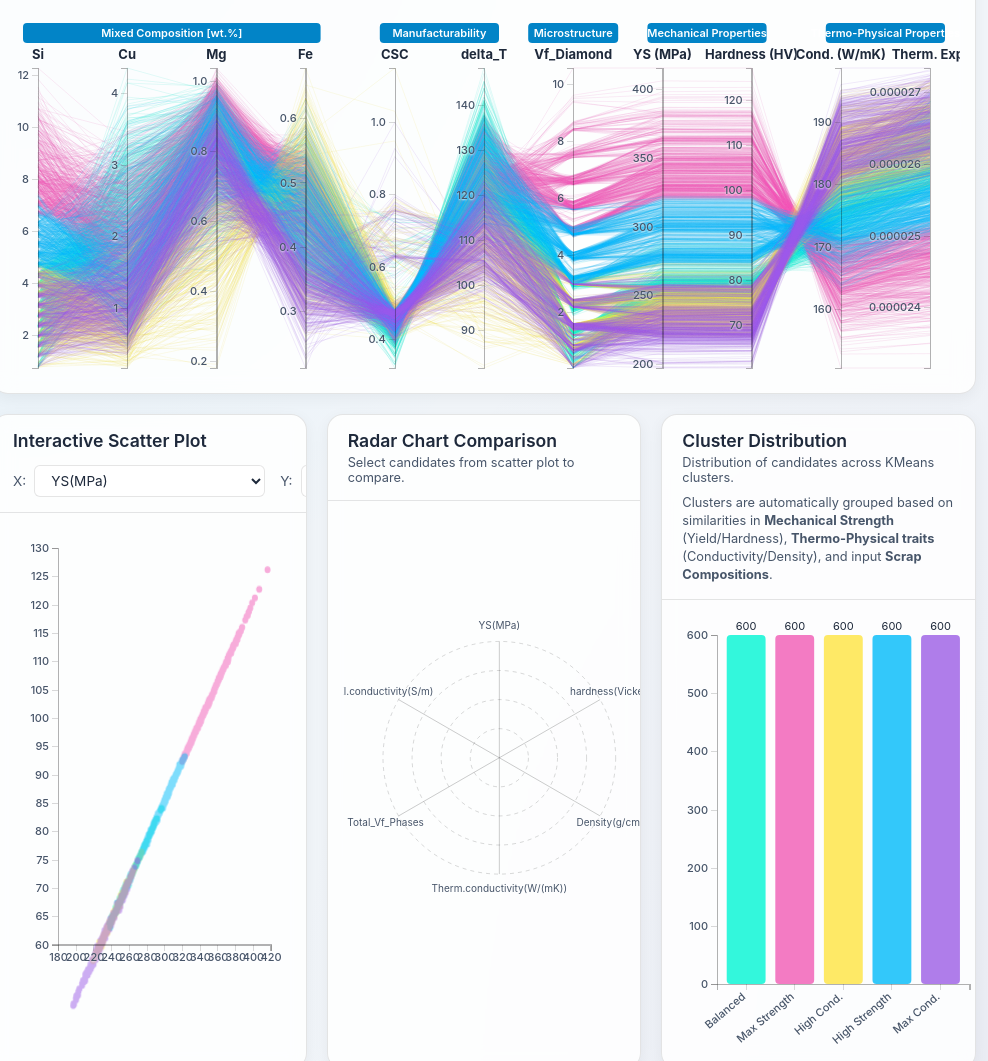
D3 v7 page, settled after 480 driven frames (8 s of simulated time); the page loaded 1 data file(s).


// ── dashboard.js
let globalData = [];
let filteredData = [];
let selectedCandidates = []; // For radar chart

// Chart instances
let parallelCoords, scatterPlot, radarChart, clusterHistogram;

// Shared Color scale for clusters optimized for dark background
const clusterColorScale = d3.scaleOrdinal()
    .domain([0, 1, 2, 3, 4])
    .range(["#00f5d4", "#f15bb5", "#fee440", "#00bbf9", "#9b5de5"]);

// A shared color scale for selected candidates (up to 5) with high contrast
const candidateColorScale = d3.scaleOrdinal()
    .range(["#ff3366", "#20e2e2", "#ffc300", "#c77dff", "#06d6a0"]);

function initDashboard() {
    // Append tooltip div to body
    d3.select("body").append("div")
        .attr("class", "tooltip")
        .style("opacity", 0);

    // Load dataset
    d3.csv("dashboard_data.csv").then(data => {
        // Parse numerical values
        data.forEach((d, i) => {
            d.id = "Alloy_" + i;
            for(let key in d) {
                if(key !== "id") {
                    d[key] = +d[key];
                }
            }
        });
        
        globalData = data;
        filteredData = data;
        
        document.getElementById('total-count').innerText = globalData.length;
        document.getElementById('filtered-count').innerText = filteredData.length;
        
        // Initialize charts
        parallelCoords = new ParallelCoordinates(globalData);
        scatterPlot = new ScatterPlot(globalData);
        radarChart = new RadarChart();
        clusterHistogram = new ClusterHistogram(globalData);
    }).catch(err => console.error("Error loading CSV:", err));
}

// Called by Parallel Coordinates when brush changes
function updateGlobalFilter(brushedData) {
    filteredData = brushedData;
    document.getElementById('filtered-count').innerText = filteredData.length;
    
    // Update dependent charts
    if (scatterPlot) scatterPlot.update(filteredData);
    if (clusterHistogram) clusterHistogram.update(filteredData);
    
    // Remove selected candidates that are no longer in filtered data
    const validIds = new Set(filteredData.map(d => d.id));
    const originalLen = selectedCandidates.length;
    selectedCandidates = selectedCandidates.filter(d => validIds.has(d.id));
    if(selectedCandidates.length !== originalLen) {
        if (radarChart) radarChart.update(selectedCandidates);
        if (scatterPlot) scatterPlot.highlightSelected(selectedCandidates);
    }
}

// Called by Scatter Plot when a point is clicked
function handleCandidateSelection(candidate) {
    const index = selectedCandidates.findIndex(d => d.id === candidate.id);
    if(index > -1) {
        selectedCandidates.splice(index, 1);
    } else {
        if(selectedCandidates.length < 5) {
            selectedCandidates.push(candidate);
        } else {
            alert("Maximum of 5 candidates can be compared in the radar chart.");
            return;
        }
    }
    
    scatterPlot.highlightSelected(selectedCandidates);
    radarChart.update(selectedCandidates);
}

// Called by Radar Chart Legend
function handleCandidateDeselection(candidateId) {
    selectedCandidates = selectedCandidates.filter(d => d.id !== candidateId);
    scatterPlot.highlightSelected(selectedCandidates);
    radarChart.update(selectedCandidates);
}

// ── histogram.js
class ClusterHistogram {
    constructor(data) {
        this.container = d3.select("#histogram-container");
        this.margin = {top: 20, right: 20, bottom: 65, left: 40};
        
        this.init();
        this.render(data, false);
    }
    
    init() {
        const bounds = this.container.node().getBoundingClientRect();
        this.width = bounds.width - this.margin.left - this.margin.right;
        this.height = bounds.height - this.margin.top - this.margin.bottom;
        
        this.svg = this.container.append("svg")
            .attr("width", bounds.width)
            .attr("height", bounds.height);
            
        this.g = this.svg.append("g")
            .attr("transform", `translate(${this.margin.left},${this.margin.top})`);
            
        this.xAxisG = this.g.append("g")
            .attr("class", "axis")
            .attr("transform", `translate(0,${this.height})`);
            
        this.yAxisG = this.g.append("g")
            .attr("class", "axis");
            
        this.xScale = d3.scaleBand()
            .range([0, this.width])
            .domain(["0", "1", "2", "3", "4"]) // 5 clusters
            .padding(0.2);
            
        const clusterLabels = {
            "0": "Balanced",
            "1": "Max Strength",
            "2": "High Cond.",
            "3": "High Strength",
            "4": "Max Cond."
        };
            
        this.xAxisG.call(d3.axisBottom(this.xScale).tickFormat(d => clusterLabels[d]))
            .selectAll("text")
            .attr("transform", "rotate(-40)")
            .style("text-anchor", "end")
            .attr("dx", "-.8em")
            .attr("dy", ".15em");
            
        this.yScale = d3.scaleLinear().range([this.height, 0]);
    }
    
    render(data, animate) {
        // Aggregate data
        const counts = {"0":0, "1":0, "2":0, "3":0, "4":0};
        data.forEach(d => {
            counts[d.Cluster.toString()]++;
        });
        
        const chartData = Object.keys(counts).map(k => ({cluster: k, count: counts[k]}));
        
        // Update Y scale
        this.yScale.domain([0, d3.max(chartData, d => d.count)]);
        
        const t = animate ? d3.transition().duration(750) : d3.select(null);
        
        (animate ? this.yAxisG.transition(t) : this.yAxisG)
            .call(d3.axisLeft(this.yScale).ticks(5));
            
        const bars = this.g.selectAll(".bar")
            .data(chartData, d => d.cluster);
            
        bars.exit().remove();
        
        const enterBars = bars.enter().append("rect")
            .attr("class", "bar")
            .attr("x", d => this.xScale(d.cluster))
            .attr("width", this.xScale.bandwidth())
            .attr("y", this.height)
            .attr("height", 0)
            .style("fill", d => clusterColorScale(d.cluster))
            .style("rx", 4)
            .style("opacity", 0.8)
            .on("mouseover", function() {
                d3.select(this).style("opacity", 1);
            })
            .on("mouseout", function() {
                d3.select(this).style("opacity", 0.8);
            });
            
        const merged = enterBars.merge(bars);
        
        if(animate) {
            merged.transition(t)
                .attr("y", d => this.yScale(d.count))
                .attr("height", d => this.height - this.yScale(d.count));
        } else {
            merged
                .attr("y", d => this.yScale(d.count))
                .attr("height", d => this.height - this.yScale(d.count));
        }
        
        // Bar labels
        const labels = this.g.selectAll(".bar-label")
            .data(chartData, d => d.cluster);
            
        labels.exit().remove();
        
        const enterLabels = labels.enter().append("text")
            .attr("class", "bar-label")
            .attr("x", d => this.xScale(d.cluster) + this.xScale.bandwidth() / 2)
            .attr("y", this.height)
            .attr("text-anchor", "middle")
            .style("fill", "var(--text-primary)")
            .style("font-size", "11px");
            
        const mergedLabels = enterLabels.merge(labels);
        
        if(animate) {
            mergedLabels.transition(t)
                .attr("y", d => this.yScale(d.count) - 5)
                .text(d => d.count);
        } else {
            mergedLabels
                .attr("y", d => this.yScale(d.count) - 5)
                .text(d => d.count);
        }
    }
    
    update(filteredData) {
        this.render(filteredData, true);
    }
}

// ── parallel_coordinates.js
class ParallelCoordinates {
    constructor(data) {
        this.data = data;
        this.container = d3.select("#parallel-coords-container");
        this.margin = {top: 60, right: 30, bottom: 10, left: 30};
        
        // Setup Canvas
        this.canvas = this.container.append("canvas")
            .style("width", "100%")
            .style("height", "100%");
        this.ctx = this.canvas.node().getContext("2d");

        // Setup SVG
        this.svg = this.container.append("svg")
            .attr("width", "100%")
            .attr("height", "100%");
            
        this.g = this.svg.append("g")
            .attr("transform", `translate(${this.margin.left},${this.margin.top})`);
            
        this.axisGroups = [
            { name: "Mixed Composition [wt.%]", columns: ["Si", "Cu", "Mg", "Fe"] },
            { name: "Manufacturability", columns: ["CSC", "delta_T"] },
            { name: "Microstructure", columns: ["Vf_DIAMOND_A4"] },
            { name: "Mechanical Properties", columns: ["YS(MPa)", "hardness(Vickers)"] },
            { name: "Thermo-Physical Properties", columns: ["Therm.conductivity(W/(mK))", "Linear thermal expansion (1/K)(20.0-300.0degC)"] }
        ];
        
        // Flatten for the rest of the code
        this.dimensions = this.axisGroups.flatMap(g => g.columns);
        
        this.y = {};
        this.x = d3.scalePoint().domain(this.dimensions);
        this.dragging = {};
        this.background = null;
        this.foreground = null;
        this.extents = {}; // store brush extents for each dimension
        
        this.init();
    }
    
    init() {
        const bounds = this.container.node().getBoundingClientRect();
        const width = bounds.width - this.margin.left - this.margin.right;
        const height = bounds.height - this.margin.top - this.margin.bottom;
        
        this.x.range([0, width]);
        
        d3.select("#reset-brushes").on("click", () => this.resetBrushes());
        
        let expanded = false;
        d3.select("#toggle-height-btn").on("click", () => {
            expanded = !expanded;
            
            // Toggle the CSS class which naturally expands the card and container via pure CSS
            d3.select(".parallel-coords-card").classed("expanded-card", expanded);
            
            d3.select("#toggle-height-btn").text(expanded ? "Retract Height" : "Extend Height");
            
            // Execute redraw synchronously
            this.redraw(expanded);
        });
        
        // Create Y scales for each dimension
        this.dimensions.forEach(d => {
            this.y[d] = d3.scaleLinear()
                .domain(d3.extent(this.data, p => +p[d]))
                .range([height, 0]);
            this.extents[d] = null; // init brush extents
        });
        
        // Removed SVG path drawing, will draw on canvas instead in redraw()
            
        // Add axis group headers
        this.groupHeaders = this.g.selectAll(".group-header")
            .data(this.axisGroups)
            .enter().append("g")
            .attr("class", "group-header");
            
        this.groupHeaders.append("rect")
            .attr("class", "group-rect")
            .style("fill", "#0284c7")
            .style("rx", 4);
            
        this.groupHeaders.append("text")
            .attr("class", "group-text")
            .style("text-anchor", "middle")
            .style("fill", "#ffffff")
            .style("font-size", "11px")
            .style("font-weight", "600")
            .text(d => d.name);
            
        // Add a group element for each dimension
        const g = this.g.selectAll(".dimension")
            .data(this.dimensions)
            .enter().append("g")
            .attr("class", "dimension")
            .attr("transform", d => `translate(${this.x(d)},0)`);

        const self = this;
        const shortNames = {
            "Therm.conductivity(W/(mK))": "Cond. (W/mK)",
            "Linear thermal expansion (1/K)(20.0-300.0degC)": "Therm. Exp.",
            "hardness(Vickers)": "Hardness (HV)",
            "YS(MPa)": "YS (MPa)",
            "Vf_DIAMOND_A4": "Vf_Diamond"
        };

        g.append("g")
            .attr("class", "axis")
            .each(function(d) { d3.select(this).call(d3.axisLeft(self.y[d]).ticks(5)); })
            .append("text")
            .attr("class", "axis-title")
            .style("text-anchor", "middle")
            .attr("y", -9)
            .text(d => shortNames[d] || d);

        // Add and store a brush for each axis
        g.append("g")
            .attr("class", "brush")
            .each(function(d) {
                d3.select(this).call(self.y[d].brush = d3.brushY()
                    .extent([[-8, 0], [8, height]])
                    .on("brush start", self.brush.bind(self))
                    .on("end", self.brushEnd.bind(self))
                );
            })
            .selectAll("rect")
            .attr("x", -8)
            .attr("width", 16);
            
        // Initial layout calculation to position headers and draw everything perfectly
        this.redraw(false);
    }
    
    drawLines(filteredData) {
        const bounds = this.canvas.node().getBoundingClientRect();
        // Setup high-DPI canvas
        const dpr = window.devicePixelRatio || 1;
        this.canvas.attr("width", bounds.width * dpr).attr("height", bounds.height * dpr);
        this.ctx.scale(dpr, dpr);
        this.ctx.clearRect(0, 0, bounds.width, bounds.height);

        // Transform for margin
        this.ctx.save();
        this.ctx.translate(this.margin.left, this.margin.top);

        // Draw background (unfiltered context)
        this.ctx.beginPath();
        this.data.forEach(d => {
            this.dimensions.forEach((p, i) => {
                const x = this.x(p);
                const y = this.y[p](d[p]);
                if (i === 0) this.ctx.moveTo(x, y);
                else this.ctx.lineTo(x, y);
            });
        });
        this.ctx.strokeStyle = "rgba(0,0,0,0.015)";
        this.ctx.lineWidth = 1;
        this.ctx.stroke();

        // Draw foreground (filtered context)
        // Group by cluster to minimize strokeStyle changes
        const groups = d3.group(filteredData, d => d.Cluster);
        
        for (const [cluster, clusterData] of groups) {
            this.ctx.beginPath();
            clusterData.forEach(d => {
                this.dimensions.forEach((p, i) => {
                    const x = this.x(p);
                    const y = this.y[p](d[p]);
                    if (i === 0) this.ctx.moveTo(x, y);
                    else this.ctx.lineTo(x, y);
                });
            });
            const color = d3.color(clusterColorScale(cluster));
            color.opacity = 0.1;
            this.ctx.strokeStyle = color.toString();
            this.ctx.lineWidth = 1;
            this.ctx.stroke();
        }

        this.ctx.restore();
    }

    brush(event, d) {
        if(event.selection) {
            this.extents[d] = event.selection.map(this.y[d].invert, this.y[d]);
        } else {
            this.extents[d] = null;
        }
        this.updateFilter();
    }
    
    brushEnd(event, d) {
        if(!event.selection) {
            this.extents[d] = null;
        }
        this.updateFilter();
    }
    
    updateFilter() {
        const activeDimensions = this.dimensions.filter(p => this.extents[p] != null);
        const extents = activeDimensions.map(p => this.extents[p]);
        
        let filtered = [];
        this.data.forEach(d => {
            const isActive = activeDimensions.every((p, i) => {
                const val = d[p];
                // Invert array because extent[0] is max value due to Y axis going top to bottom
                return extents[i][1] <= val && val <= extents[i][0];
            });
            if(isActive) filtered.push(d);
        });
        
        this.drawLines(filtered);
        
        // Notify the dashboard controller
        updateGlobalFilter(filtered);
    }
    
    resetBrushes() {
        const self = this;
        // 1. Clear logical extents
        this.dimensions.forEach(d => {
            self.extents[d] = null;
        });

        // 2. Clear visually via D3 brush API safely
        this.g.selectAll(".brush").each(function(d) {
            try {
                self.y[d].brush.move(d3.select(this), null);
            } catch(e) {
                console.error(e);
            }
        });
        
        // 3. Brutal visual DOM wipe to guarantee boxes disappear
        this.g.selectAll(".brush .selection").style("display", "none");
        this.g.selectAll(".brush .handle").style("display", "none");

        // 4. Force update filter
        this.updateFilter();
    }
    
    redraw(expanded = false) {
        const svgBounds = this.svg.node().getBoundingClientRect();
        const width = svgBounds.width - this.margin.left - this.margin.right;
        const height = svgBounds.height - this.margin.top - this.margin.bottom;
        
        this.x.range([0, width]);
        
        this.dimensions.forEach(d => {
            this.y[d].range([height, 0]);
        });
        
        // Draw lines on canvas is handled by updateFilter at the end of redraw
        
        const self = this;
        
        // Update group headers positioning
        this.groupHeaders.selectAll("rect")
            .attr("x", d => {
                if(d.columns.length === 1) return this.x(d.columns[0]) - 45;
                return this.x(d.columns[0]) - 15;
            })
            .attr("y", -45)
            .attr("width", d => {
                if (d.columns.length === 1) return 90;
                return this.x(d.columns[d.columns.length - 1]) - this.x(d.columns[0]) + 30;
            })
            .attr("height", 20);
            
        this.groupHeaders.selectAll("text")
            .attr("x", d => {
                if (d.columns.length === 1) return this.x(d.columns[0]);
                return this.x(d.columns[0]) + (this.x(d.columns[d.columns.length - 1]) - this.x(d.columns[0])) / 2;
            })
            .attr("y", -31);
        
        // Update axes
        this.g.selectAll(".dimension").attr("transform", d => `translate(${this.x(d)},0)`);
        
        this.g.selectAll(".axis").each(function(d) { 
            d3.select(this).call(d3.axisLeft(self.y[d]).ticks(5)); 
        });
        
        // Temporarily disable brush events to prevent massive event firing loops
        this.g.selectAll(".brush").each(function(d) {
            self.y[d].brush.on("brush start", null).on("end", null);
            
            self.y[d].brush.extent([[-8, 0], [8, height]]);
            d3.select(this).call(self.y[d].brush);
            
            if (self.extents[d]) {
                const maxYPix = self.y[d](self.extents[d][0]); 
                const minYPix = self.y[d](self.extents[d][1]);
                const selection = [maxYPix, minYPix].sort((a,b) => a-b);
                d3.select(this).call(self.y[d].brush.move, selection);
            } else {
                d3.select(this).call(self.y[d].brush.move, null);
                d3.select(this).selectAll(".selection").style("display", "none");
                d3.select(this).selectAll(".handle").style("display", "none");
            }
            
            // Re-enable events
            self.y[d].brush
                .on("brush start", self.brush.bind(self))
                .on("end", self.brushEnd.bind(self));
        });
        
        this.updateFilter();
    }
}

// ── radar_chart.js
class RadarChart {
    constructor() {
        this.container = d3.select("#radar-chart-container");
        this.legendContainer = d3.select("#radar-legend");
        this.margin = {top: 40, right: 40, bottom: 40, left: 40};
        
        this.features = [
            "YS(MPa)", "hardness(Vickers)", "Density(g/cm3)", 
            "Therm.conductivity(W/(mK))", "Total_Vf_Phases", "El.conductivity(S/m)"
        ];
        
        this.init();
    }
    
    init() {
        const bounds = this.container.node().getBoundingClientRect();
        this.width = bounds.width - this.margin.left - this.margin.right;
        this.height = bounds.height - this.margin.top - this.margin.bottom;
        this.radius = Math.min(this.width, this.height) / 2;
        
        this.svg = this.container.append("svg")
            .attr("width", bounds.width)
            .attr("height", bounds.height);
            
        this.g = this.svg.append("g")
            .attr("transform", `translate(${bounds.width/2},${bounds.height/2})`);
            
        // Calculate max values for normalization based on globalData
        this.maxValues = {};
        this.features.forEach(f => {
            this.maxValues[f] = d3.max(globalData, d => d[f]) || 1;
        });
        
        this.angleScale = d3.scaleBand()
            .range([0, 2 * Math.PI])
            .domain(this.features);
            
        this.radiusScale = d3.scaleLinear()
            .range([0, this.radius])
            .domain([0, 1]); // Normalized 0 to 1
            
        this.drawGrid();
        this.drawAxes();
    }
    
    drawGrid() {
        const levels = 4;
        const levelG = this.g.append("g").attr("class", "grid-levels");
        
        for(let level = 1; level <= levels; level++) {
            const r = (this.radius / levels) * level;
            
            levelG.append("circle")
                .attr("r", r)
                .style("fill", "none")
                .style("stroke", "rgba(0,0,0,0.15)")
                .style("stroke-dasharray", "4,4");
        }
    }
    
    drawAxes() {
        const axisG = this.g.append("g").attr("class", "radar-axes");
        
        this.features.forEach(f => {
            const angle = this.angleScale(f);
            
            // Draw axis line
            axisG.append("line")
                .attr("x1", 0)
                .attr("y1", 0)
                .attr("x2", this.radiusScale(1) * Math.cos(angle - Math.PI/2))
                .attr("y2", this.radiusScale(1) * Math.sin(angle - Math.PI/2))
                .style("stroke", "rgba(0,0,0,0.2)")
                .style("stroke-width", "1px");
                
            // Draw axis label
            axisG.append("text")
                .attr("x", (this.radius + 15) * Math.cos(angle - Math.PI/2))
                .attr("y", (this.radius + 15) * Math.sin(angle - Math.PI/2))
                .text(f)
                .style("text-anchor", "middle")
                .style("alignment-baseline", "middle")
                .style("fill", "var(--text-secondary)")
                .style("font-size", "10px");
        });
    }
    
    update(selected) {
        // Clear previous paths
        this.g.selectAll(".radar-area").remove();
        this.g.selectAll(".radar-stroke").remove();
        this.g.selectAll(".radar-point").remove();
        this.legendContainer.selectAll("*").remove();
        
        if(!selected || selected.length === 0) return;
        
        const line = d3.lineRadial()
            .angle(d => this.angleScale(d.feature))
            .radius(d => this.radiusScale(d.value))
            .curve(d3.curveLinearClosed);
            
        selected.forEach((d, i) => {
            const color = candidateColorScale(i);
            
            const normalizedData = this.features.map(f => ({
                feature: f,
                value: d[f] / this.maxValues[f]
            }));
            
            // Area
            this.g.append("path")
                .datum(normalizedData)
                .attr("class", "radar-area")
                .attr("d", line)
                .style("fill", color)
                .style("fill-opacity", 0.2)
                .on("mouseover", function() {
                    d3.select(this).style("fill-opacity", 0.5);
                })
                .on("mouseout", function() {
                    d3.select(this).style("fill-opacity", 0.2);
                });
                
            // Stroke
            this.g.append("path")
                .datum(normalizedData)
                .attr("class", "radar-stroke")
                .attr("d", line)
                .style("fill", "none")
                .style("stroke", color)
                .style("stroke-width", 2);
                
            // Points
            this.g.selectAll(".radar-point-" + i)
                .data(normalizedData)
                .enter().append("circle")
                .attr("class", "radar-point radar-point-" + i)
                .attr("r", 4)
                .attr("cx", p => this.radiusScale(p.value) * Math.cos(this.angleScale(p.feature) - Math.PI/2))
                .attr("cy", p => this.radiusScale(p.value) * Math.sin(this.angleScale(p.feature) - Math.PI/2))
                .style("fill", color)
                .style("stroke", "#fff")
                .style("stroke-width", 1)
                .on("mouseover", (event, p) => {
                    const tooltip = d3.select(".tooltip");
                    tooltip.transition().duration(200).style("opacity", 1);
                    tooltip.html(`
                        <b>${d.id}</b><br/>
                        ${p.feature}: ${d[p.feature].toFixed(2)}
                    `)
                    .style("left", (event.pageX + 10) + "px")
                    .style("top", (event.pageY - 28) + "px");
                })
                .on("mouseout", () => {
                    d3.select(".tooltip").transition().duration(500).style("opacity", 0);
                });
                
            // Add to legend
            const legendItem = this.legendContainer.append("div")
                .attr("class", "legend-item")
                .on("click", () => handleCandidateDeselection(d.id));
                
            legendItem.append("div")
                .attr("class", "legend-color")
                .style("background", color);
                
            legendItem.append("span")
                .text(`${d.id} ✖`);
        });
    }
}

// ── scatter_plot.js
class ScatterPlot {
    constructor(data) {
        this.globalData = data;
        this.currentData = data;
        this.container = d3.select("#scatter-plot-container");
        this.margin = {top: 20, right: 20, bottom: 40, left: 50};
        
        this.dims = [
            "YS(MPa)", "hardness(Vickers)", "Density(g/cm3)", "Therm.conductivity(W/(mK))", 
            "El.conductivity(S/m)", "Total_Vf_Phases", "KS1295[%]", "6082[%]"
        ];
        
        this.xDim = "YS(MPa)";
        this.yDim = "hardness(Vickers)";
        this.hoveredCandidate = null;
        
        this.init();
    }
    
    init() {
        // Populate selectors
        const xSelect = d3.select("#scatterX");
        const ySelect = d3.select("#scatterY");
        
        this.dims.forEach(d => {
            xSelect.append("option").attr("value", d).text(d);
            ySelect.append("option").attr("value", d).text(d);
        });
        
        xSelect.property("value", this.xDim).on("change", (e) => {
            this.xDim = e.target.value;
            this.render(this.currentData, true);
        });
        
        ySelect.property("value", this.yDim).on("change", (e) => {
            this.yDim = e.target.value;
            this.render(this.currentData, true);
        });

        // Setup Canvas
        this.canvas = this.container.append("canvas")
            .style("width", "100%")
            .style("height", "100%");
        this.ctx = this.canvas.node().getContext("2d");

        const bounds = this.canvas.node().getBoundingClientRect();
        this.width = bounds.width - this.margin.left - this.margin.right;
        this.height = bounds.height - this.margin.top - this.margin.bottom;
        
        this.svg = this.container.append("svg")
            .attr("width", "100%")
            .attr("height", "100%");
            
        this.g = this.svg.append("g")
            .attr("transform", `translate(${this.margin.left},${this.margin.top})`);
            
        this.xAxisG = this.g.append("g")
            .attr("class", "axis")
            .attr("transform", `translate(0,${this.height})`);
            
        this.yAxisG = this.g.append("g")
            .attr("class", "axis");
            
        this.xScale = d3.scaleLinear().range([0, this.width]);
        this.yScale = d3.scaleLinear().range([this.height, 0]);
        
        this.render(this.currentData, false);
    }
    
    render(data, animate) {
        this.currentData = data;
        
        const bounds = this.canvas.node().getBoundingClientRect();
        this.width = bounds.width - this.margin.left - this.margin.right;
        this.height = bounds.height - this.margin.top - this.margin.bottom;

        this.xScale.range([0, this.width]);
        this.yScale.range([this.height, 0]);
        
        // Update scales
        this.xScale.domain(d3.extent(this.globalData, d => d[this.xDim])).nice();
        this.yScale.domain(d3.extent(this.globalData, d => d[this.yDim])).nice();
        
        this.xAxisG.attr("transform", `translate(0,${this.height})`);

        const t = animate ? d3.transition().duration(750) : d3.select(null);
        
        (animate ? this.xAxisG.transition(t) : this.xAxisG)
            .call(d3.axisBottom(this.xScale));
            
        (animate ? this.yAxisG.transition(t) : this.yAxisG)
            .call(d3.axisLeft(this.yScale));
            
        // Render Canvas
        this.drawDots();
        
        // Setup quadtree for interactions
        this.quadtree = d3.quadtree()
            .x(d => this.xScale(d[this.xDim]))
            .y(d => this.yScale(d[this.yDim]))
            .addAll(data);
            
        // Clean up previous event listeners if any
        this.canvas.on("mousemove", null).on("click", null).on("mouseout", null);
            
        this.canvas.on("mousemove", (event) => {
            const [mouseX, mouseY] = d3.pointer(event, this.canvas.node());
            const x = mouseX - this.margin.left;
            const y = mouseY - this.margin.top;
            
            // Find nearest point within 15px radius
            const nearest = this.quadtree.find(x, y, 15);
            
            if (nearest) {
                if (this.hoveredCandidate !== nearest) {
                    this.handleMouseOver(event, nearest, mouseX, mouseY);
                } else {
                    // Update tooltip position slightly
                    d3.select(".tooltip")
                        .style("left", (event.pageX + 10) + "px")
                        .style("top", (event.pageY - 28) + "px");
                }
            } else {
                if (this.hoveredCandidate) this.handleMouseOut();
            }
        });
        
        this.canvas.on("mouseout", () => {
            if (this.hoveredCandidate) this.handleMouseOut();
        });

        this.canvas.on("click", (event) => {
            const [mouseX, mouseY] = d3.pointer(event, this.canvas.node());
            const x = mouseX - this.margin.left;
            const y = mouseY - this.margin.top;
            const nearest = this.quadtree.find(x, y, 15);
            if(nearest) {
                handleCandidateSelection(nearest);
            }
        });
    }

    drawDots() {
        const bounds = this.canvas.node().getBoundingClientRect();
        const dpr = window.devicePixelRatio || 1;
        this.canvas.attr("width", bounds.width * dpr).attr("height", bounds.height * dpr);
        this.ctx.setTransform(dpr, 0, 0, dpr, 0, 0);
        this.ctx.clearRect(0, 0, bounds.width, bounds.height);

        this.ctx.translate(this.margin.left, this.margin.top);

        const selectedIds = new Set(selectedCandidates.map(s => s.id));

        // Group dots by cluster to batch rendering
        const groups = d3.group(this.currentData, d => d.Cluster);
        
        for (const [cluster, clusterData] of groups) {
            this.ctx.beginPath();
            clusterData.forEach(d => {
                if (selectedIds.has(d.id)) return; // Skip selected
                const cx = this.xScale(d[this.xDim]);
                const cy = this.yScale(d[this.yDim]);
                
                this.ctx.moveTo(cx + 3, cy);
                this.ctx.arc(cx, cy, 3, 0, 2 * Math.PI);
            });
            const color = d3.color(clusterColorScale(cluster));
            color.opacity = 0.5;
            this.ctx.fillStyle = color.toString();
            this.ctx.fill();
        }

        // Draw selected dots on top
        selectedCandidates.forEach((d, i) => {
            const cx = this.xScale(d[this.xDim]);
            const cy = this.yScale(d[this.yDim]);
            
            this.ctx.beginPath();
            this.ctx.arc(cx, cy, 6, 0, 2 * Math.PI);
            this.ctx.fillStyle = candidateColorScale(i);
            this.ctx.fill();
            this.ctx.lineWidth = 2;
            this.ctx.strokeStyle = "#fff";
            this.ctx.stroke();
        });
        
        // Draw hovered dot highlight
        if (this.hoveredCandidate) {
            const cx = this.xScale(this.hoveredCandidate[this.xDim]);
            const cy = this.yScale(this.hoveredCandidate[this.yDim]);
            this.ctx.beginPath();
            this.ctx.arc(cx, cy, 5, 0, 2 * Math.PI);
            this.ctx.lineWidth = 2;
            this.ctx.strokeStyle = "#fff";
            this.ctx.stroke();
        }
    }
    
    update(filteredData) {
        this.render(filteredData, false);
    }
    
    highlightSelected(selected) {
        this.drawDots();
    }
    
    handleMouseOver(event, d, mouseX, mouseY) {
        this.hoveredCandidate = d;
        this.drawDots();
            
        const tooltip = d3.select(".tooltip");
        tooltip.transition().duration(100).style("opacity", 1);
        tooltip.html(`
            <b>${d.id}</b><br/>
            Cluster: ${d.Cluster}<br/>
            ${this.xDim}: ${d[this.xDim].toFixed(2)}<br/>
            ${this.yDim}: ${d[this.yDim].toFixed(2)}
        `)
        .style("left", (event.pageX + 10) + "px")
        .style("top", (event.pageY - 28) + "px");
    }
    
    handleMouseOut() {
        this.hoveredCandidate = null;
        this.drawDots();
            
        d3.select(".tooltip").transition().duration(200).style("opacity", 0);
    }
}


### data: dashboard_data.csv, 2725193 bytes — head not shown